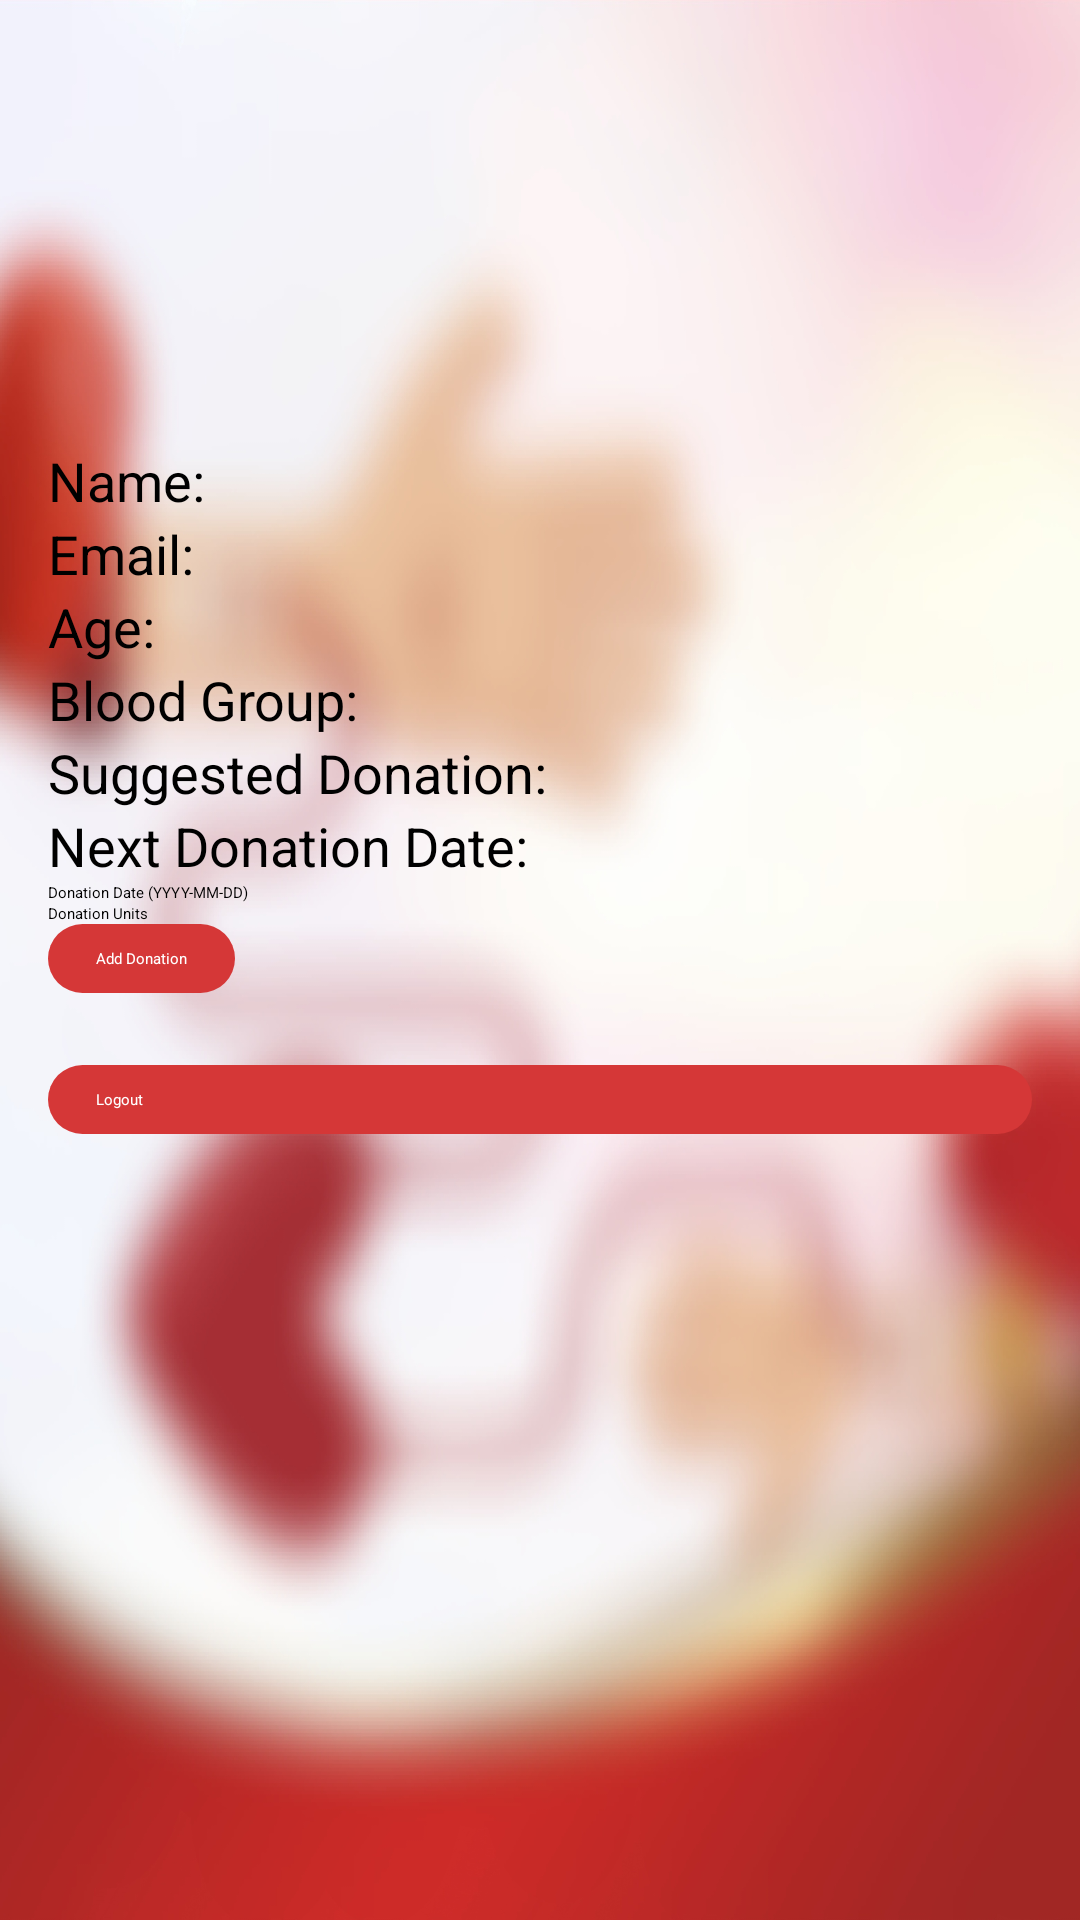

Write the Android layout XML for this screen, with the resource values it uses.
<!-- AndroidManifest.xml: application theme Theme.Donation -->
<!-- res/layout/activity_profile.xml -->
<?xml version="1.0" encoding="utf-8"?>
<androidx.drawerlayout.widget.DrawerLayout xmlns:android="http://schemas.android.com/apk/res/android"
    xmlns:tools="http://schemas.android.com/tools"
    xmlns:app="http://schemas.android.com/apk/res-auto"
    android:id="@+id/drawer_layout"
    android:layout_width="match_parent"
    android:layout_height="match_parent"
    tools:context=".ProfileActivity"
    android:background="@drawable/blur">

    <LinearLayout
        android:layout_width="match_parent"
        android:layout_height="match_parent"
        android:orientation="vertical"
        android:padding="16dp">

        <androidx.appcompat.widget.Toolbar
            android:id="@+id/toolbar"
            android:layout_width="393dp"
            android:layout_height="wrap_content"
            android:background="#DC4F4F"
            android:theme="@style/ThemeOverlay.AppCompat.Dark.ActionBar"
            android:title="Profile" />

        <ImageView
            android:id="@+id/profile_image"
            android:layout_width="100dp"
            android:layout_height="100dp"
            android:layout_gravity="center"
            android:layout_marginTop="16dp"
            android:src="@drawable/logo"
            android:contentDescription="Profile Picture" />

        <TextView
            android:id="@+id/tvName"
            android:layout_width="match_parent"
            android:layout_height="wrap_content"
            android:layout_marginTop="16dp"
            android:text="Name: "
            android:textSize="18sp"
            android:textColor="@android:color/black" />

        <TextView
            android:id="@+id/tvEmail"
            android:layout_width="match_parent"
            android:layout_height="wrap_content"
            android:text="Email: "
            android:textSize="18sp"
            android:textColor="@android:color/black" />

        <TextView
            android:id="@+id/tvAge"
            android:layout_width="match_parent"
            android:layout_height="wrap_content"
            android:text="Age: "
            android:textSize="18sp"
            android:textColor="@android:color/black" />

        <TextView
            android:id="@+id/tvBloodGroup"
            android:layout_width="match_parent"
            android:layout_height="wrap_content"
            android:text="Blood Group: "
            android:textSize="18sp"
            android:textColor="@android:color/black" />

        <TextView
            android:id="@+id/tvDonationSuggestion"
            android:layout_width="match_parent"
            android:layout_height="wrap_content"
            android:text="Suggested Donation: "
            android:textSize="18sp"
            android:textColor="@android:color/black" />

        <TextView
            android:id="@+id/tvNextDonationDate"
            android:layout_width="match_parent"
            android:layout_height="wrap_content"
            android:text="Next Donation Date: "
            android:textSize="18sp"
            android:textColor="@android:color/black" />

        <EditText
            android:id="@+id/etDonationDate"
            android:layout_width="match_parent"
            android:layout_height="wrap_content"
            android:hint="Donation Date (YYYY-MM-DD)" />

        <EditText
            android:id="@+id/etDonationUnits"
            android:layout_width="match_parent"
            android:layout_height="wrap_content"
            android:hint="Donation Units" />

        <androidx.appcompat.widget.AppCompatButton
            android:id="@+id/btnAddDonation"
            android:layout_width="wrap_content"
            android:layout_height="wrap_content"
            android:text="Add Donation"
            android:textColor="@color/white"
            android:background="@drawable/rounded_buttobn"
            />

        <androidx.appcompat.widget.AppCompatButton
            android:id="@+id/btnLogout"
            android:layout_width="match_parent"
            android:layout_height="wrap_content"
            android:text="Logout"
            android:layout_marginTop="24dp"
            android:textColor="@color/white"
            android:background="@drawable/rounded_buttobn"/>
    </LinearLayout>

    <com.google.android.material.navigation.NavigationView
        android:id="@+id/nav_view"
        android:layout_width="wrap_content"
        android:layout_height="match_parent"
        android:layout_gravity="start"
        app:menu="@menu/drawer_menu"
        app:headerLayout="@layout/nav_header" />

</androidx.drawerlayout.widget.DrawerLayout>
<!-- res/layout/nav_header.xml (included above) -->
<?xml version="1.0" encoding="utf-8"?>
<LinearLayout xmlns:android="http://schemas.android.com/apk/res/android"
android:layout_width="match_parent"
android:layout_height="wrap_content"
android:orientation="vertical"
android:padding="16dp"
android:background="#D53737">

<ImageView
    android:layout_width="80dp"
    android:layout_height="80dp"
    android:layout_gravity="center"
    android:src="@drawable/logo"
    android:contentDescription="Profile Image" />

<TextView
    android:id="@+id/nav_header_name"
    android:layout_width="wrap_content"
    android:layout_height="wrap_content"
    android:layout_marginTop="8dp"
    android:text="User Name"
    android:textColor="@android:color/white"
    android:textSize="18sp" />

<TextView
    android:id="@+id/nav_header_email"
    android:layout_width="wrap_content"
    android:layout_height="wrap_content"
    android:text="user@example.com"
    android:textColor="@android:color/white" />
</LinearLayout>
<!-- resources referenced by this layout -->
<resources>
  <!-- drawable blur: jpg bitmap (drawable, 599637 bytes) -->
  <!-- drawable rounded_buttobn (drawable) -->
  <?xml version="1.0" encoding="utf-8"?>
  <shape xmlns:android="http://schemas.android.com/apk/res/android">
      <solid android:color="#D53737" /> 
      <corners android:radius="16dp" /> 
      <padding
          android:left="16dp"
          android:top="8dp"
          android:right="16dp"
          android:bottom="8dp" />
  </shape>
  <!-- not gathered from this repository: default colours our renderer supplied (Android Studio template values) -->
  <color name="white">#FFFFFFFF</color>
</resources>
